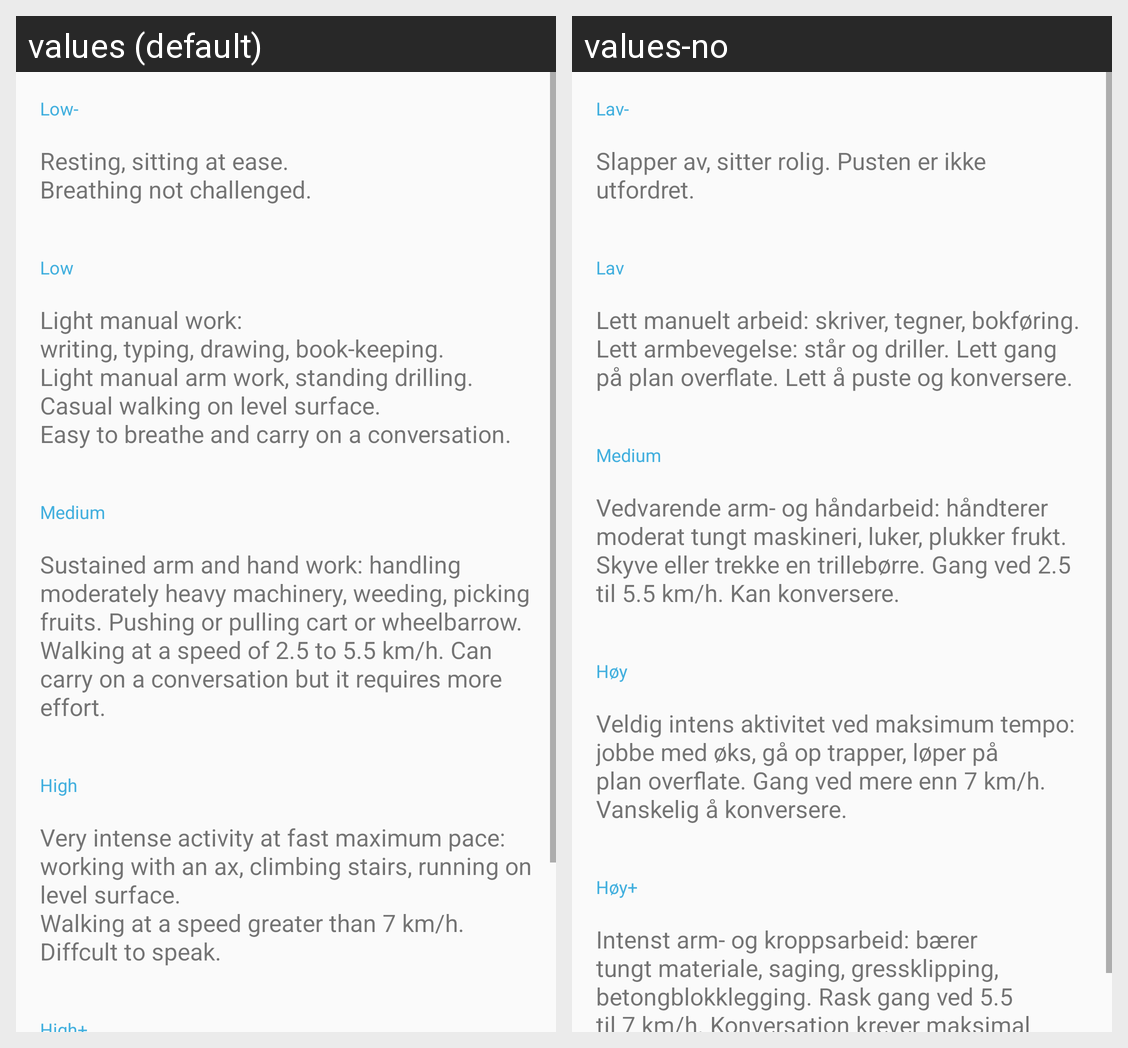

This grid shows one Android layout under two languages. Give, for every string resource on the screen, its name, the default text and each shown locale's text.
Android screen res/layout/activity_level_desc_layout.xml rendered under 2 locales, left to right: values (default), values-no. Device: Nexus 5 (rendered at 1080×1920; each locale shown at half size, 540×960, under a caption strip naming it); theme AppTheme.NoActionBar.
Strings drawn on this screen, with the default value and each locale's value (text and hints the layout hard-codes, and strings that could not be matched under every locale, appear in the picture but are not listed):

activity_level_very_low
  values: Low-
  values-no: Lav-

activity_very_low_text
  values: Resting, sitting at ease.
      Breathing not challenged.
  values-no: Slapper av, sitter rolig. Pusten er ikke utfordret.

activity_level_low
  values: Low
  values-no: Lav

activity_low_text
  values: Light manual work:
      writing, typing, drawing, book-keeping.
      Light manual arm work, standing drilling.
      Casual walking on level surface.
      Easy to breathe and carry on a conversation.
  values-no: Lett manuelt arbeid: skriver, tegner, bokføring. Lett armbevegelse: står og driller. Lett gang på plan overflate. Lett å puste og konversere.

activity_level_medium
  values: Medium
  values-no: Medium

activity_medium_text
  values: Sustained arm and hand work: handling moderately heavy machinery, weeding, picking fruits. Pushing or pulling cart or wheelbarrow. Walking at a speed of 2.5 to 5.5 km/h. Can carry on a conversation but it requires more effort.
  values-no: Vedvarende arm- og håndarbeid: håndterer moderat tungt maskineri, luker, plukker frukt. Skyve eller trekke en trillebørre. Gang ved 2.5 til 5.5 km/h. Kan konversere.

activity_level_high
  values: High
  values-no: Høy

activity_very_high_text
  values: Very intense activity at fast maximum pace:
      working with an ax, climbing stairs, running on level surface.
      Walking at a speed greater than 7 km/h.
      Diffcult to speak.
  values-no: Veldig intens aktivitet ved maksimum tempo: jobbe med øks, gå op trapper, løper på plan overflate. Gang ved mere enn 7 km/h. Vanskelig å konversere.
